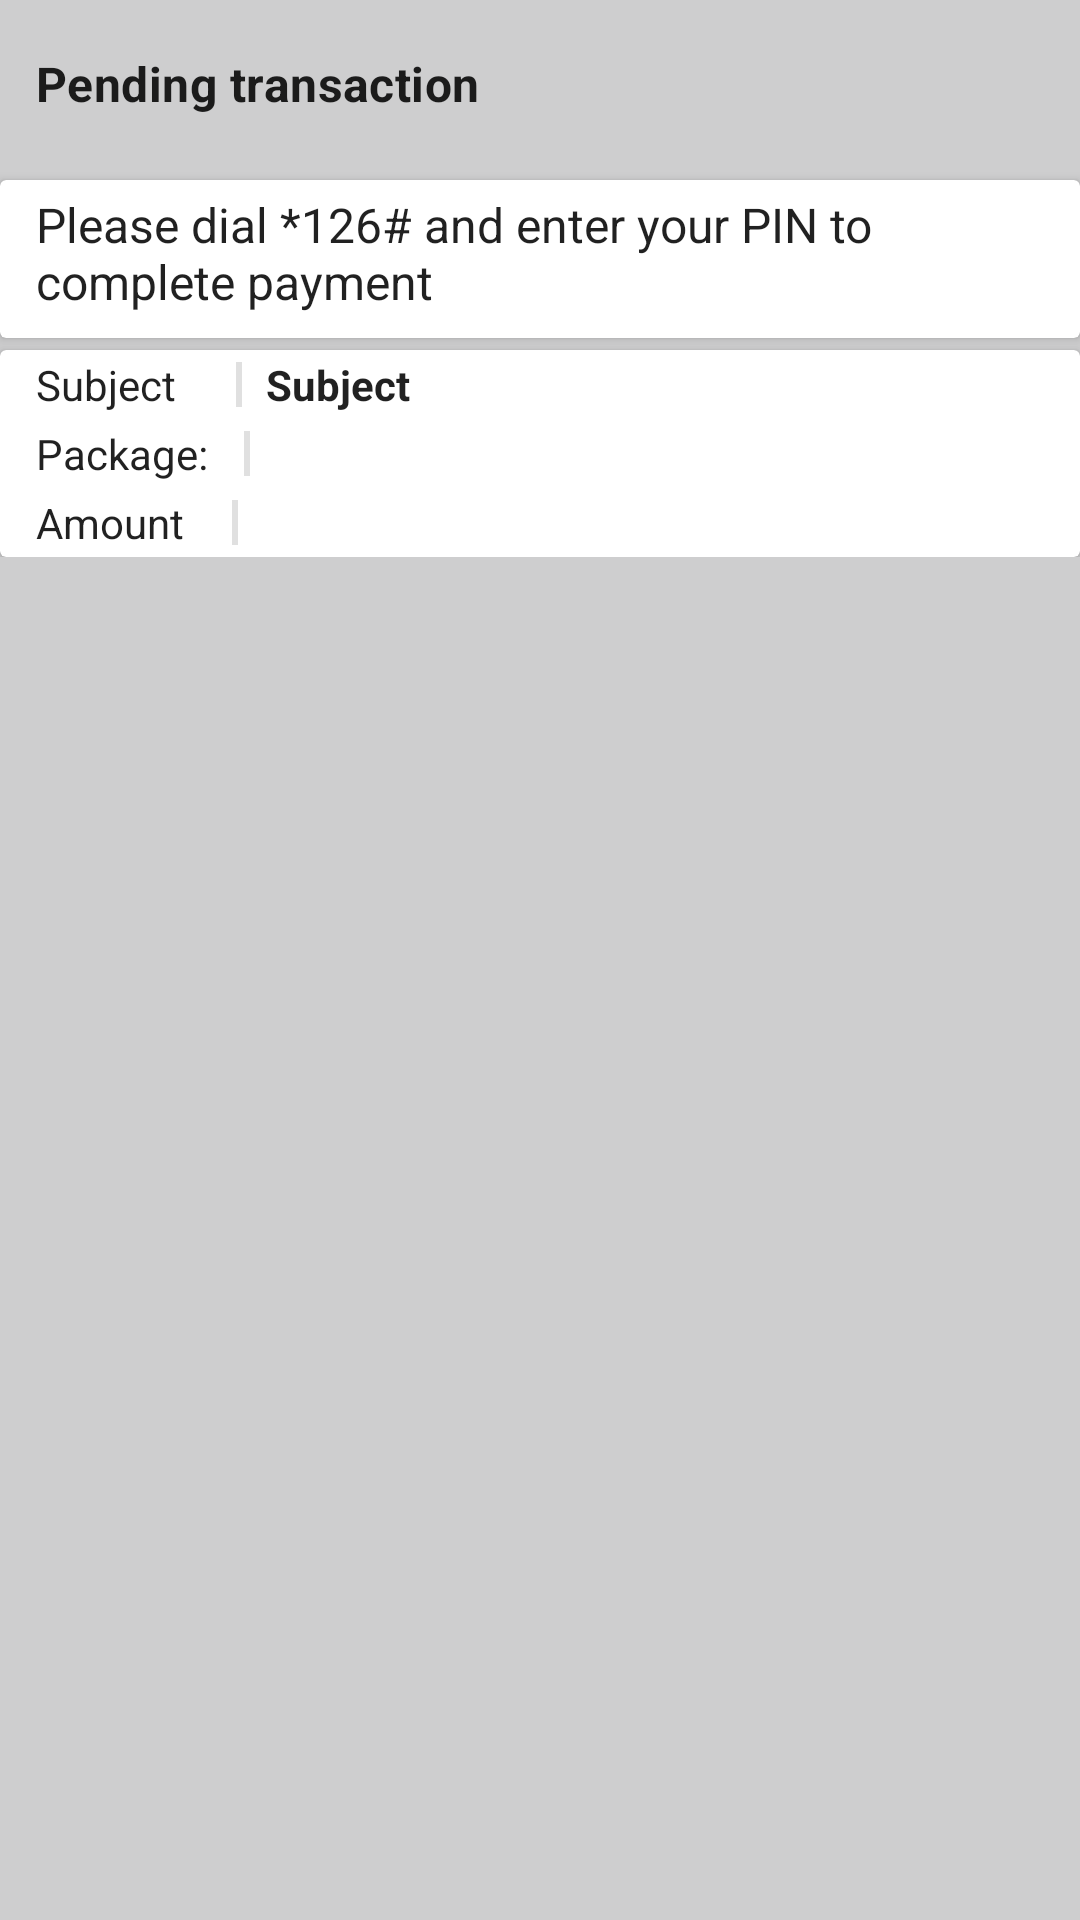

Write the Android layout XML for this screen, with the resource values it uses.
<!-- AndroidManifest.xml: application theme Theme.GCEOLMCQ -->
<!-- res/layout/fragment_request_to_pay.xml -->
<?xml version="1.0" encoding="utf-8"?>
<FrameLayout xmlns:android="http://schemas.android.com/apk/res/android"
    xmlns:tools="http://schemas.android.com/tools"
    android:layout_width="match_parent"
    android:layout_height="match_parent"

    android:paddingBottom="@dimen/margin_8"
    xmlns:app="http://schemas.android.com/apk/res-auto"
    tools:context=".fragments.RequestToPayDialogFragment">

    <LinearLayout
        android:layout_width="match_parent"
        android:layout_height="wrap_content"
        android:orientation="vertical">

        <TextView
            android:id="@+id/tvRequestToPayTitle"
            android:layout_width="match_parent"
            android:layout_height="@dimen/button_minimum_height"
            android:gravity="center_vertical"
            android:paddingLeft="@dimen/margin_12"
            android:paddingRight="@dimen/margin_12"
            android:text="@string/pending_transaction"
            android:textSize="@dimen/text_size_16"
            android:textStyle="bold"
            style="@style/TextAppearance.MaterialComponents.Subtitle1"/>
        <LinearLayout
            android:layout_width="match_parent"
            android:layout_height="wrap_content"
            android:orientation="vertical">

            <androidx.cardview.widget.CardView
                android:layout_width="match_parent"
                android:layout_height="wrap_content"
                android:layout_marginTop="@dimen/margin_4"
                android:layout_marginBottom="@dimen/margin_4"
                android:paddingLeft="@dimen/margin_12"
                android:paddingRight="@dimen/margin_12">
                <LinearLayout
                    android:layout_width="match_parent"
                    android:layout_height="wrap_content"
                    android:paddingLeft="@dimen/margin_12"
                    android:paddingRight="@dimen/margin_12">
                    <TextView
                        android:id="@+id/tvRequestToPayMessage"
                        android:layout_width="match_parent"
                        android:layout_height="wrap_content"
                        android:text="@string/mtn_request_to_pay_message"
                        android:minHeight="@dimen/height_invoice_text"
                        android:paddingBottom="@dimen/margin_4"
                        android:textSize="@dimen/text_size_16"
                        android:layout_marginTop="@dimen/margin_4"
                        android:layout_marginBottom="@dimen/margin_4"/>
                </LinearLayout>

            </androidx.cardview.widget.CardView>

            <androidx.cardview.widget.CardView
                android:id="@+id/layoutInvoice"
                android:layout_width="match_parent"
                android:layout_height="wrap_content"
                android:orientation="vertical">
                <LinearLayout
                    android:layout_width="match_parent"
                    android:layout_height="wrap_content"
                    android:orientation="vertical"
                    android:paddingLeft="@dimen/margin_12"
                    android:paddingRight="@dimen/margin_12">
                    <LinearLayout
                        android:layout_width="match_parent"
                        android:layout_height="wrap_content"
                        android:layout_marginTop="@dimen/margin_2"
                        android:layout_marginBottom="@dimen/margin_2"
                        android:orientation="horizontal">

                        <TextView
                            android:layout_width="wrap_content"
                            android:layout_height="match_parent"
                            android:gravity="center_vertical"
                            android:text="@string/subject"
                            android:layout_marginEnd="@dimen/margin_12"/>

                        <com.google.android.material.divider.MaterialDivider
                            android:layout_width="@dimen/divided_width_2"
                            android:layout_height="match_parent"
                            android:layout_marginTop="@dimen/margin_2"
                            android:layout_marginBottom="@dimen/margin_2"
                            android:layout_marginStart="@dimen/margin_8"
                            android:layout_marginEnd="@dimen/margin_8"/>

                        <TextView
                            android:id="@+id/tvRequestToPaySubject"
                            android:layout_width="wrap_content"
                            android:layout_height="match_parent"
                            android:gravity="center_vertical"
                            android:text="@string/subject"
                            android:textStyle="bold" />

                    </LinearLayout>

                    <LinearLayout
                        android:layout_width="match_parent"
                        android:layout_height="wrap_content"
                        android:layout_marginTop="@dimen/margin_2"
                        android:layout_marginBottom="@dimen/margin_2"
                        android:orientation="horizontal">

                        <TextView
                            android:layout_width="wrap_content"
                            android:layout_height="match_parent"
                            android:gravity="center_vertical"
                            android:text="@string/package_type"
                            android:layout_marginEnd="@dimen/margin_4"/>

                        <com.google.android.material.divider.MaterialDivider
                            android:layout_width="@dimen/divided_width_2"
                            android:layout_height="match_parent"
                            android:layout_marginTop="@dimen/margin_2"
                            android:layout_marginBottom="@dimen/margin_2"
                            android:layout_marginStart="@dimen/margin_8"
                            android:layout_marginEnd="@dimen/margin_8"/>

                        <TextView
                            android:id="@+id/tvRequestToPayPackage"
                            android:layout_width="wrap_content"
                            android:layout_height="match_parent"
                            android:gravity="center_vertical"
                            android:textStyle="bold" />

                    </LinearLayout>

                    <LinearLayout
                        android:layout_width="match_parent"
                        android:layout_height="wrap_content"
                        android:layout_marginTop="@dimen/margin_2"
                        android:layout_marginBottom="@dimen/margin_2"
                        android:orientation="horizontal">

                        <TextView
                            android:layout_width="wrap_content"
                            android:layout_height="match_parent"
                            android:gravity="center_vertical"
                            android:text="@string/amount"
                            android:layout_marginEnd="@dimen/margin_8"/>

                        <com.google.android.material.divider.MaterialDivider
                            android:layout_width="@dimen/divided_width_2"
                            android:layout_height="match_parent"
                            android:layout_marginTop="@dimen/margin_2"
                            android:layout_marginBottom="@dimen/margin_2"
                            android:layout_marginStart="@dimen/margin_8"
                            android:layout_marginEnd="@dimen/margin_8"/>

                        <TextView
                            android:id="@+id/tvRequestToPayAmount"
                            android:layout_width="wrap_content"
                            android:layout_height="match_parent"
                            android:gravity="center_vertical"

                            android:textStyle="bold" />

                    </LinearLayout>

                </LinearLayout>


            </androidx.cardview.widget.CardView>

        </LinearLayout>
    </LinearLayout>

</FrameLayout>
<!-- resources referenced by this layout -->
<resources>
  <dimen name="button_minimum_height">56dp</dimen>
  <dimen name="divided_width_2">2dp</dimen>
  <dimen name="height_invoice_text">44dp</dimen>
  <dimen name="margin_12">12dp</dimen>
  <dimen name="margin_2">2dp</dimen>
  <dimen name="margin_4">4dp</dimen>
  <dimen name="margin_8">8dp</dimen>
  <dimen name="text_size_16">16sp</dimen>
  <string name="amount">Amount</string>
  <string name="mtn_request_to_pay_message">Please dial *126# and enter your PIN to complete payment</string>
  <string name="package_type">Package:</string>
  <string name="pending_transaction">Pending transaction</string>
  <string name="subject">Subject</string>
  <style name="Theme.GCEOLMCQ" parent="Theme.MaterialComponents.DayNight.DarkActionBar">
          
  
          <item name="colorPrimary">@color/color_primary</item>
          <item name="colorPrimaryVariant">@color/color_primary_variant</item>
          <item name="colorOnPrimary">@color/color_on_primary</item>
  
          
          <item name="colorSecondary">@color/color_secondary</item>
          <item name="colorSecondaryVariant">@color/color_secondary_dark</item>
          <item name="colorOnSecondary">@color/color_on_secondary</item>
  
          
          <item name="android:statusBarColor">@color/color_primary_variant</item>
          
          <item name="android:windowBackground">@color/background</item>
  
          <item name="backgroundColor">@color/background</item>
          <item name="cardBackgroundColor">@color/card_background</item>
          <item name="android:textColor">@color/primary_text_default_material_light</item>
  
  
      </style>
  <color name="color_primary">#272739</color>
  <color name="color_primary_variant">#1C1C29</color>
  <color name="color_on_primary">@color/white</color>
  <color name="color_secondary">#F4D884</color>
  <color name="color_secondary_dark">#BDA766</color>
  <color name="color_on_secondary">#141414</color>
  <color name="background">#CECECF</color>
  <color name="card_background">#F7FFFFFF</color>
  <color name="white">#FFFFFFFF</color>
</resources>
